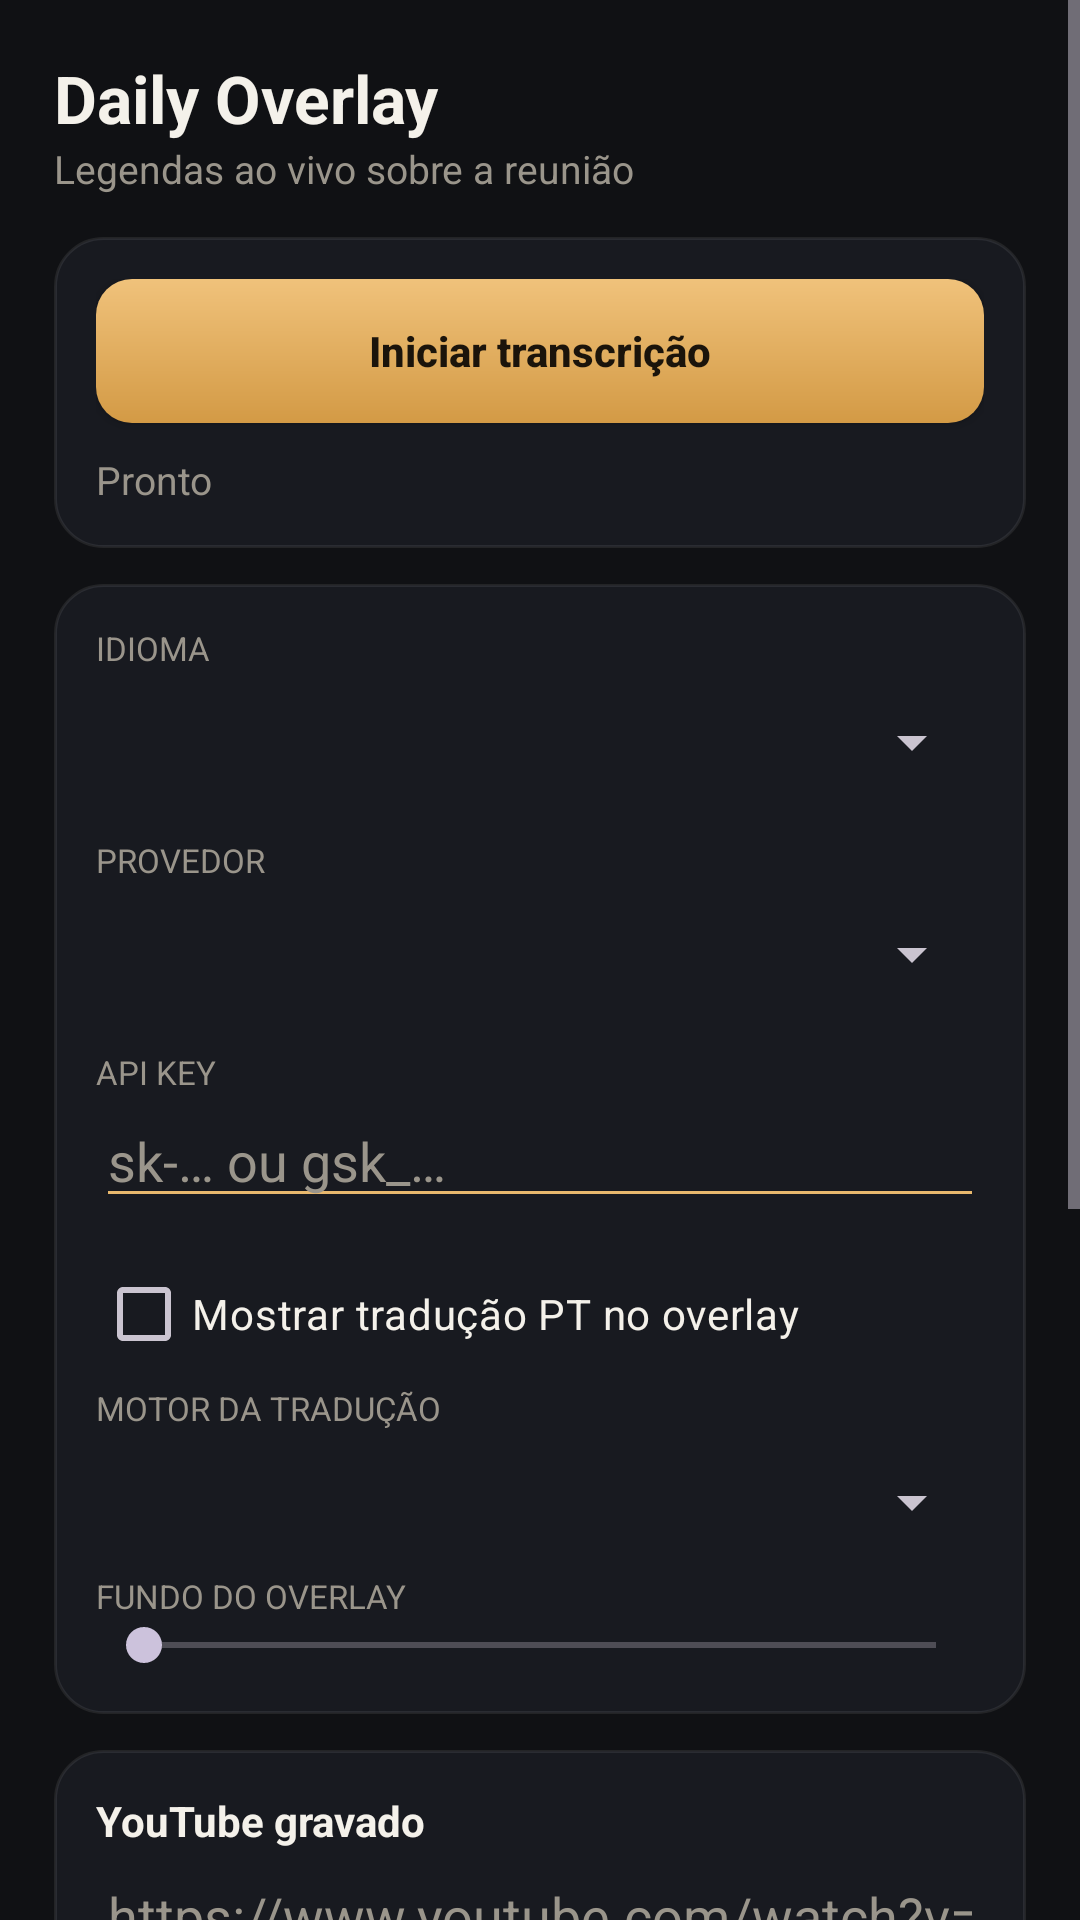

Produce the Android XML layout that renders to this screen, including the resource entries it uses.
<!-- AndroidManifest.xml: application theme Theme.DailyOverlay -->
<!-- res/layout/activity_main.xml -->
<?xml version="1.0" encoding="utf-8"?>
<ScrollView xmlns:android="http://schemas.android.com/apk/res/android"
    android:layout_width="match_parent"
    android:layout_height="match_parent"
    android:background="@color/bg"
    android:fillViewport="true">

    <LinearLayout
        android:layout_width="match_parent"
        android:layout_height="wrap_content"
        android:orientation="vertical"
        android:padding="18dp">

        <TextView
            android:layout_width="wrap_content"
            android:layout_height="wrap_content"
            android:text="@string/app_name"
            android:textColor="@color/text"
            android:textSize="22sp"
            android:textStyle="bold" />

        <TextView
            android:layout_width="wrap_content"
            android:layout_height="wrap_content"
            android:layout_marginBottom="14dp"
            android:text="@string/tagline"
            android:textColor="@color/muted"
            android:textSize="13sp" />

        <LinearLayout
            android:layout_width="match_parent"
            android:layout_height="wrap_content"
            android:background="@drawable/bg_card"
            android:orientation="vertical"
            android:padding="14dp">

            <Button
                android:id="@+id/btnToggle"
                android:layout_width="match_parent"
                android:layout_height="wrap_content"
                android:background="@drawable/bg_button"
                android:text="@string/start"
                android:textAllCaps="false"
                android:textColor="#1B140B"
                android:textStyle="bold" />

            <TextView
                android:id="@+id/txtStatus"
                android:layout_width="match_parent"
                android:layout_height="wrap_content"
                android:layout_marginTop="10dp"
                android:text="@string/ready"
                android:textColor="@color/muted"
                android:textSize="13sp" />
        </LinearLayout>

        <LinearLayout
            android:layout_width="match_parent"
            android:layout_height="wrap_content"
            android:layout_marginTop="12dp"
            android:background="@drawable/bg_card"
            android:orientation="vertical"
            android:padding="14dp">

            <TextView
                android:layout_width="wrap_content"
                android:layout_height="wrap_content"
                android:text="@string/language"
                android:textAllCaps="true"
                android:textColor="@color/muted"
                android:textSize="11sp" />

            <Spinner
                android:id="@+id/spinLanguage"
                android:layout_width="match_parent"
                android:layout_height="48dp" />

            <TextView
                android:layout_width="wrap_content"
                android:layout_height="wrap_content"
                android:layout_marginTop="8dp"
                android:text="@string/provider"
                android:textAllCaps="true"
                android:textColor="@color/muted"
                android:textSize="11sp" />

            <Spinner
                android:id="@+id/spinProvider"
                android:layout_width="match_parent"
                android:layout_height="48dp" />

            <TextView
                android:layout_width="wrap_content"
                android:layout_height="wrap_content"
                android:layout_marginTop="8dp"
                android:text="@string/api_key"
                android:textAllCaps="true"
                android:textColor="@color/muted"
                android:textSize="11sp" />

            <EditText
                android:id="@+id/edtApiKey"
                android:layout_width="match_parent"
                android:layout_height="wrap_content"
                android:autofillHints="password"
                android:backgroundTint="@color/accent"
                android:hint="sk-… ou gsk_…"
                android:inputType="textPassword"
                android:textColor="@color/text"
                android:textColorHint="@color/muted" />

            <CheckBox
                android:id="@+id/chkTranslate"
                android:layout_width="match_parent"
                android:layout_height="wrap_content"
                android:layout_marginTop="8dp"
                android:text="@string/translate"
                android:textColor="@color/text" />

            <TextView
                android:layout_width="wrap_content"
                android:layout_height="wrap_content"
                android:text="@string/translate_engine"
                android:textAllCaps="true"
                android:textColor="@color/muted"
                android:textSize="11sp" />

            <Spinner
                android:id="@+id/spinTranslateEngine"
                android:layout_width="match_parent"
                android:layout_height="48dp" />

            <TextView
                android:layout_width="wrap_content"
                android:layout_height="wrap_content"
                android:text="@string/overlay_bg"
                android:textAllCaps="true"
                android:textColor="@color/muted"
                android:textSize="11sp" />

            <SeekBar
                android:id="@+id/seekOpacity"
                android:layout_width="match_parent"
                android:layout_height="wrap_content"
                android:max="90" />
        </LinearLayout>

        <LinearLayout
            android:layout_width="match_parent"
            android:layout_height="wrap_content"
            android:layout_marginTop="12dp"
            android:background="@drawable/bg_card"
            android:orientation="vertical"
            android:padding="14dp">

            <TextView
                android:layout_width="wrap_content"
                android:layout_height="wrap_content"
                android:text="@string/youtube_title"
                android:textColor="@color/text"
                android:textStyle="bold" />

            <EditText
                android:id="@+id/edtYoutube"
                android:layout_width="match_parent"
                android:layout_height="wrap_content"
                android:hint="https://www.youtube.com/watch?v=…"
                android:inputType="textUri"
                android:textColor="@color/text"
                android:textColorHint="@color/muted" />

            <Button
                android:id="@+id/btnYoutube"
                android:layout_width="match_parent"
                android:layout_height="wrap_content"
                android:text="@string/youtube_go"
                android:textAllCaps="false" />

            <TextView
                android:id="@+id/txtYoutube"
                android:layout_width="match_parent"
                android:layout_height="wrap_content"
                android:text="Gera SRT EN + PT e salva em Downloads/Daily Overlay. No Android a queima no MP4 fica no app do PC."
                android:textColor="@color/muted"
                android:textSize="12sp" />
        </LinearLayout>

        <LinearLayout
            android:layout_width="match_parent"
            android:layout_height="wrap_content"
            android:layout_marginTop="12dp"
            android:background="@drawable/bg_card"
            android:orientation="vertical"
            android:padding="14dp">

            <LinearLayout
                android:layout_width="match_parent"
                android:layout_height="wrap_content"
                android:gravity="center_vertical"
                android:orientation="horizontal">

                <TextView
                    android:layout_width="0dp"
                    android:layout_height="wrap_content"
                    android:layout_weight="1"
                    android:text="@string/ata"
                    android:textColor="@color/text"
                    android:textStyle="bold" />

                <Button
                    android:id="@+id/btnCopy"
                    android:layout_width="wrap_content"
                    android:layout_height="wrap_content"
                    android:text="@string/copy"
                    android:textAllCaps="false" />

                <Button
                    android:id="@+id/btnClear"
                    android:layout_width="wrap_content"
                    android:layout_height="wrap_content"
                    android:text="@string/clear"
                    android:textAllCaps="false" />
            </LinearLayout>

            <TextView
                android:id="@+id/txtTranscript"
                android:layout_width="match_parent"
                android:layout_height="wrap_content"
                android:minHeight="160dp"
                android:textColor="@color/text"
                android:textIsSelectable="true"
                android:textSize="13sp" />
        </LinearLayout>
    </LinearLayout>
</ScrollView>
<!-- resources referenced by this layout -->
<resources>
  <color name="accent">#E8B86D</color>
  <color name="bg">#101114</color>
  <color name="muted">#9A958B</color>
  <color name="text">#F4F1EA</color>
  <!-- drawable bg_button (drawable) -->
  <?xml version="1.0" encoding="utf-8"?>
  <shape xmlns:android="http://schemas.android.com/apk/res/android" android:shape="rectangle">
      <gradient
          android:angle="270"
          android:endColor="#D39A45"
          android:startColor="#F0C27B" />
      <corners android:radius="12dp" />
  </shape>
  <!-- drawable bg_card (drawable) -->
  <?xml version="1.0" encoding="utf-8"?>
  <shape xmlns:android="http://schemas.android.com/apk/res/android" android:shape="rectangle">
      <solid android:color="@color/card" />
      <corners android:radius="16dp" />
      <stroke android:width="1dp" android:color="#14FFFFFF" />
  </shape>
  <string name="api_key">API key</string>
  <string name="app_name">Daily Overlay</string>
  <string name="ata">Ata da daily</string>
  <string name="clear">Limpar</string>
  <string name="copy">Copiar</string>
  <string name="language">Idioma</string>
  <string name="overlay_bg">Fundo do overlay</string>
  <string name="provider">Provedor</string>
  <string name="ready">Pronto</string>
  <string name="start">Iniciar transcrição</string>
  <string name="tagline">Legendas ao vivo sobre a reunião</string>
  <string name="translate">Mostrar tradução PT no overlay</string>
  <string name="translate_engine">Motor da tradução</string>
  <string name="youtube_go">Baixar, transcrever e salvar SRT</string>
  <string name="youtube_title">YouTube gravado</string>
  <style name="Theme.DailyOverlay" parent="Theme.Material3.Dark.NoActionBar">
          <item name="android:statusBarColor">@color/bg</item>
          <item name="android:navigationBarColor">@color/bg</item>
          <item name="android:windowBackground">@color/bg</item>
          <item name="colorPrimary">@color/accent</item>
          <item name="android:colorBackground">@color/bg</item>
      </style>
  <color name="card">#181A20</color>
</resources>
